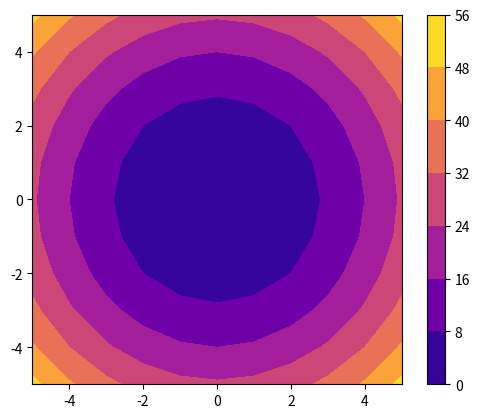
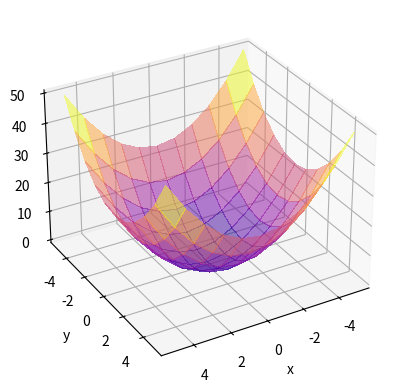
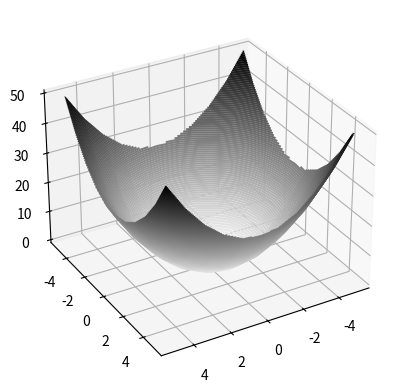

The script that saved these images, in order:
#Circular Paraboloid 
#using meshgrid

from mpl_toolkits import mplot3d
import matplotlib.pyplot as plt
import numpy as np

#demonstration
x=np.linspace(0,5,6)
y=np.linspace(0,5,6)

X,Y =np.meshgrid(x,y)


X[0,:]
Y[0,:]

for pair in zip(X[0,:],Y[0,:]):
     print(pair)

#plotting
x=np.linspace(-5,5,11)
y=np.linspace(-5,5,11)

X,Y=np.meshgrid(x,y)
Z=X**2+Y**2  #circular paraboloid
fig=plt.figure()
plt.contourf(X,Y,Z,cmap='plasma')
plt.axis('scaled')
plt.colorbar()
plt.show()


fig=plt.figure()
ax=plt.axes(projection='3d')
ax.plot_surface(X,Y,Z,cmap='plasma',linewidth=0,antialiased=False, alpha=0.5)
ax.set_xlabel('x')
ax.set_ylabel('y')
ax.set_zlabel('z')
#rotation
ax.view_init(30,60)
plt.show()



fig=plt.figure()
ax=plt.axes(projection='3d')
ax.contour3D(X,Y,Z,100,cmap='binary')
ax.view_init(30,60)
plt.show()

